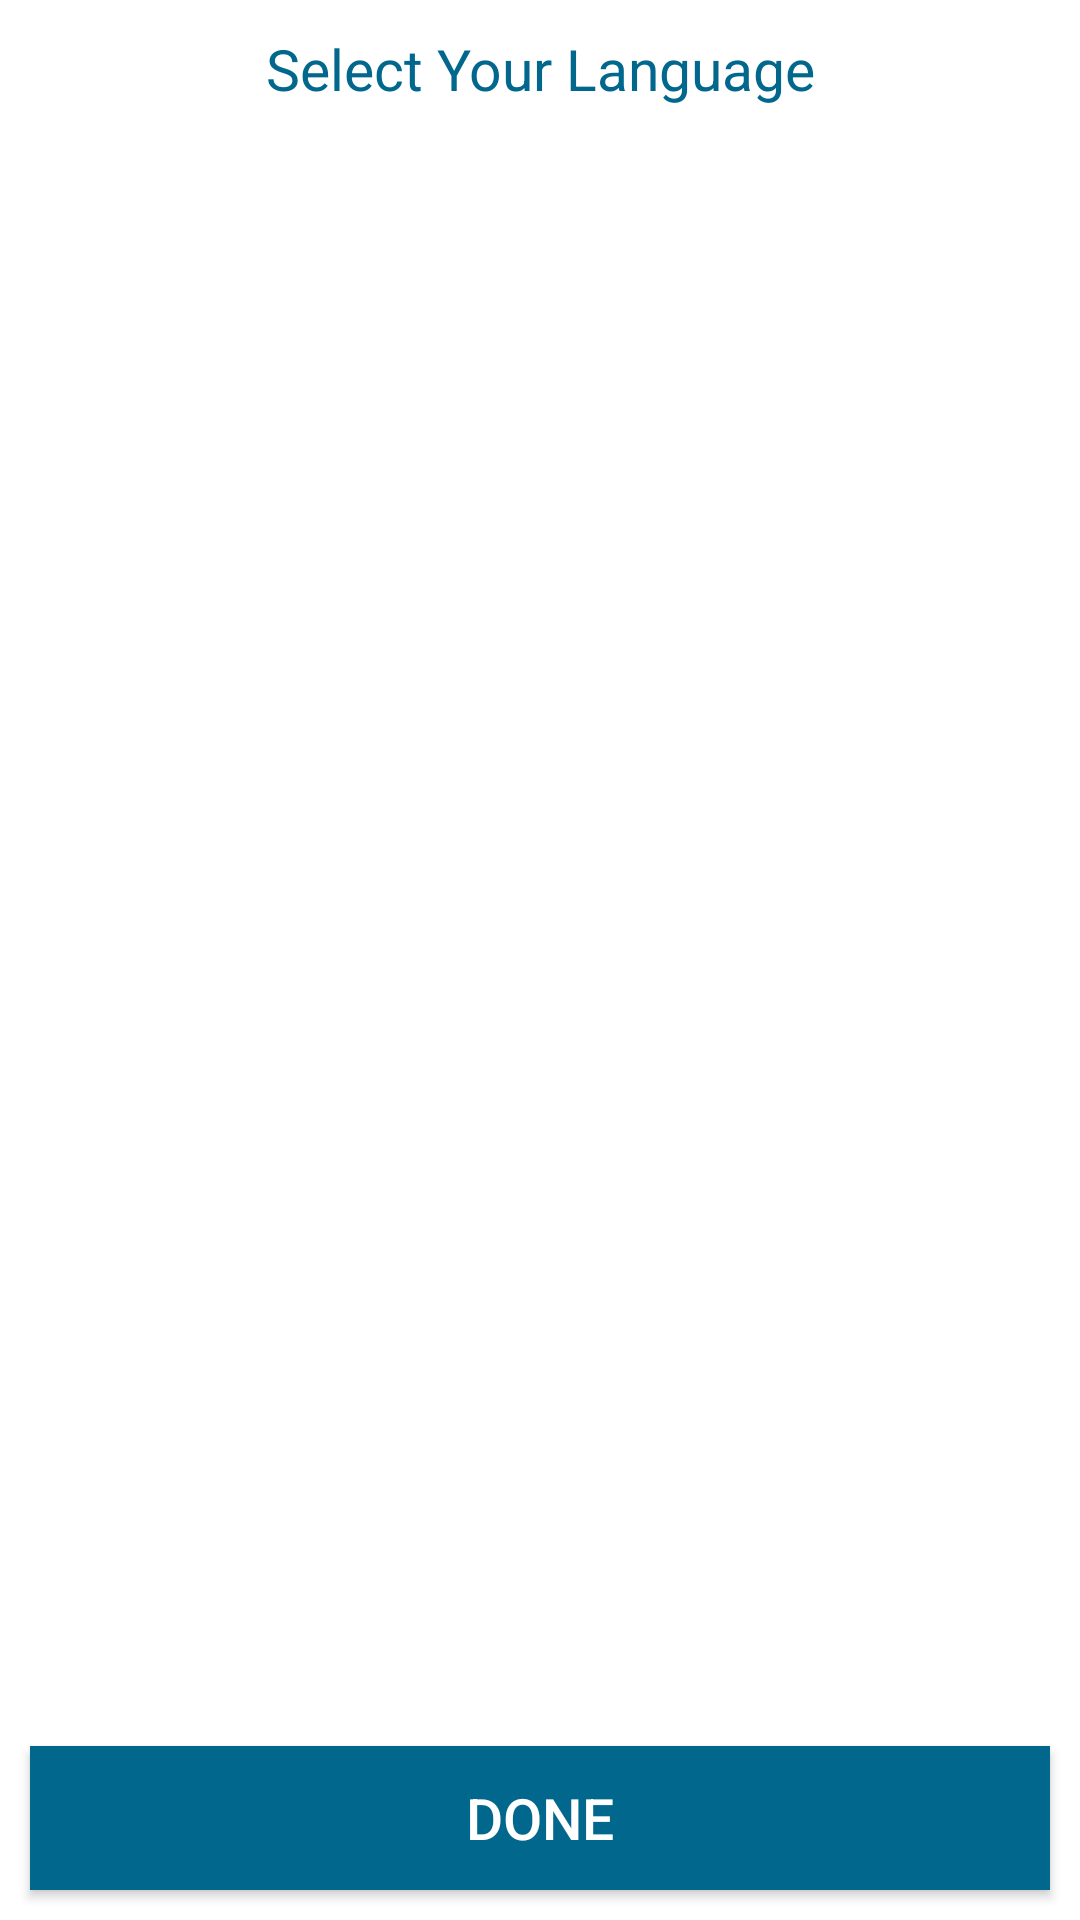

Produce the Android XML layout that renders to this screen, including the resource entries it uses.
<!-- AndroidManifest.xml: application theme AppTheme -->
<!-- res/layout/activity_single_lang_select.xml -->
<?xml version="1.0" encoding="utf-8"?>
<LinearLayout xmlns:android="http://schemas.android.com/apk/res/android"
    xmlns:app="http://schemas.android.com/apk/res-auto"
    xmlns:tools="http://schemas.android.com/tools"
    android:layout_width="match_parent"
    android:layout_height="match_parent"
    android:background="@color/white"
    android:orientation="vertical">

    <TextView
        android:id="@+id/text"
        android:layout_width="match_parent"
        android:layout_height="wrap_content"
        android:layout_margin="10dp"
        android:gravity="center"
        android:text="@string/select_your_language"
        android:textColor="@color/colorPrimary"
        android:textSize="19sp" />

    <ListView
        android:id="@+id/list"
        android:layout_width="match_parent"
        android:layout_height="0dp"
        android:layout_weight="1"
        android:divider="@color/background"
        android:dividerHeight="1dp"
        android:padding="10dp" />


    <Button
        android:id="@+id/getchoice"
        android:layout_width="match_parent"
        android:layout_height="wrap_content"
        android:layout_margin="10dp"
        android:background="@color/colorPrimary"
        android:text="@string/done"
        android:textColor="@android:color/white"
        android:textSize="19sp" />
</LinearLayout>
<!-- resources referenced by this layout -->
<resources>
  <color name="background">#dddddd</color>
  <color name="colorPrimary">#01678D</color>
  <color name="white">#FFFFFF</color>
  <string name="done">Done</string>
  <string name="select_your_language">Select Your Language</string>
  <style name="AppTheme" parent="Theme.AppCompat.Light.DarkActionBar">
          
          <item name="colorPrimary">@color/colorPrimary</item>
          <item name="colorPrimaryDark">@color/colorPrimaryDark</item>
          <item name="colorAccent">@color/colorAccent</item>
          <item name="android:actionModeBackground">@color/colorPrimary</item>
          <item name="android:itemBackground">@color/white</item>
  
      </style>
  <color name="colorPrimaryDark">#035270</color>
  <color name="colorAccent">#125688</color>
</resources>
